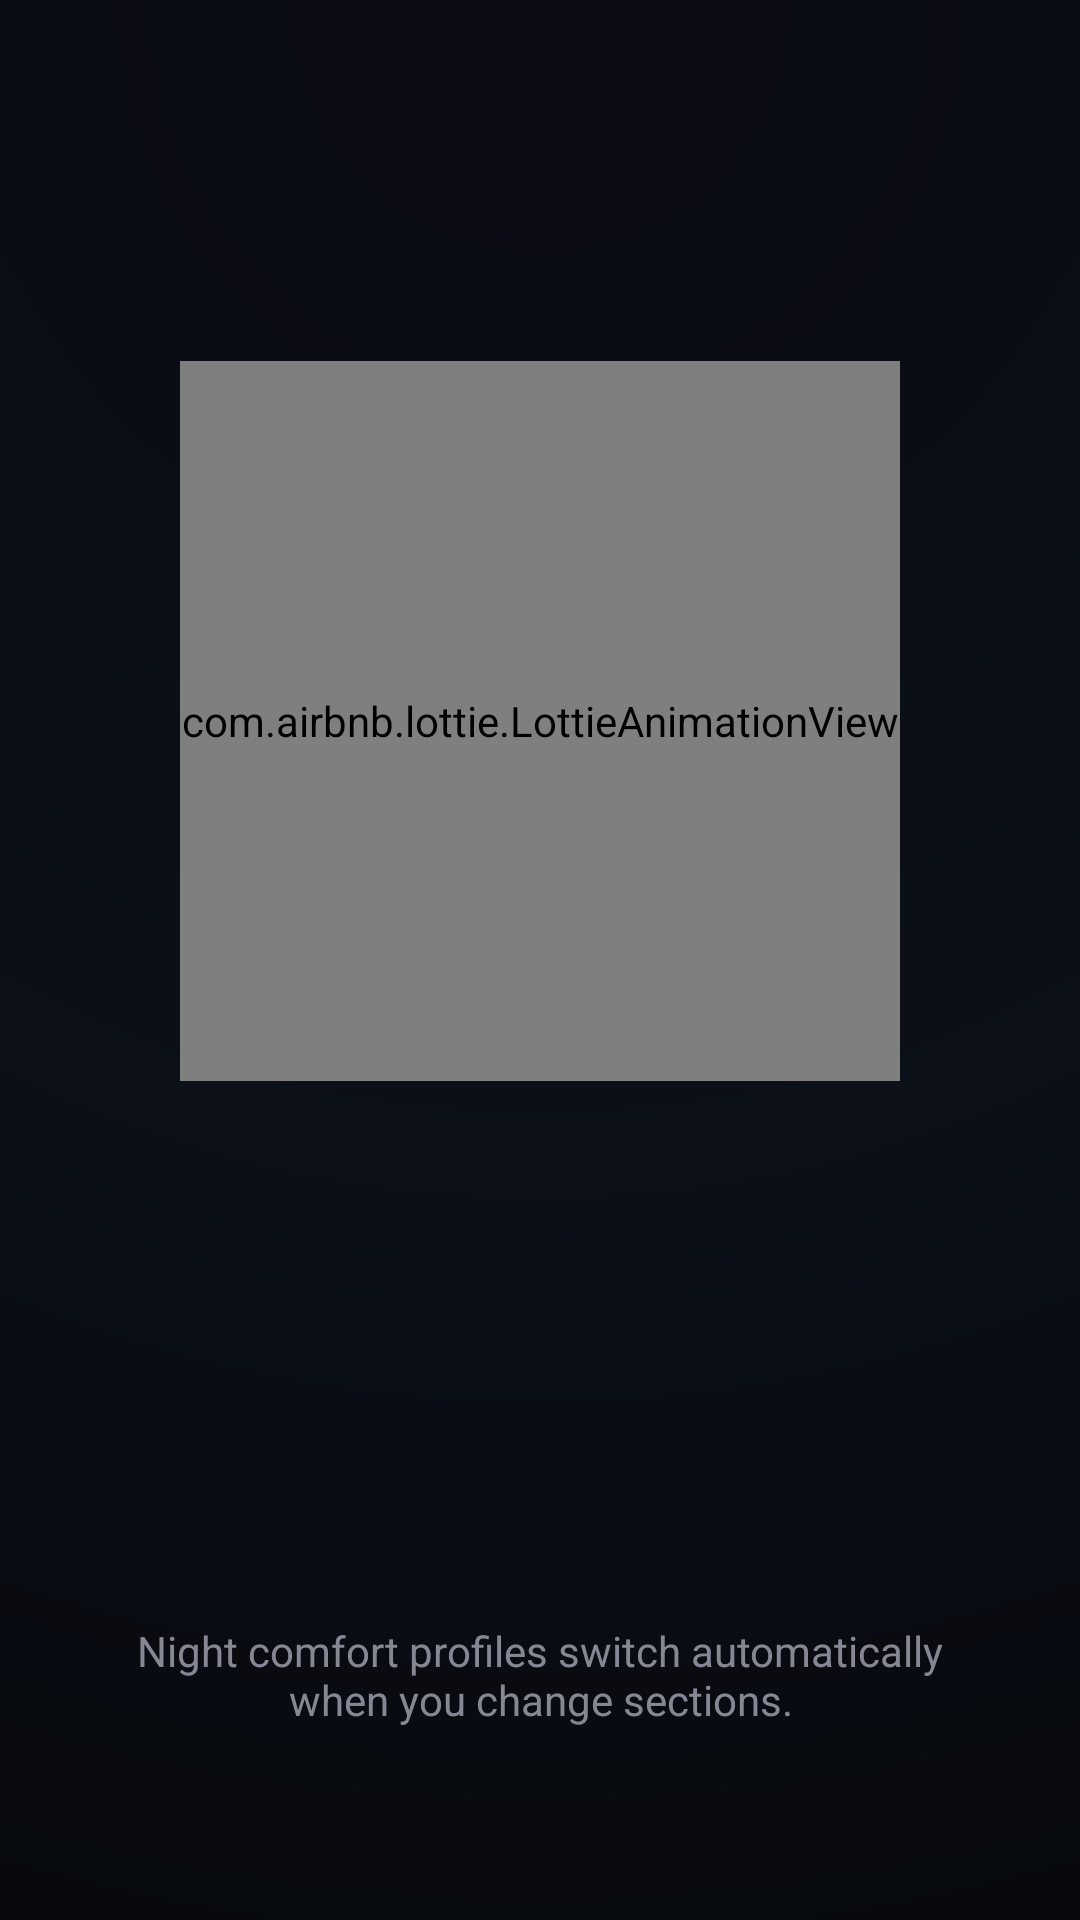

Reconstruct the res/layout file that produces this screen, plus the resources it refers to.
<!-- AndroidManifest.xml: activity theme Theme.RedScreenFilter -->
<!-- res/layout/activity_splash.xml -->
<?xml version="1.0" encoding="utf-8"?>
<androidx.constraintlayout.widget.ConstraintLayout xmlns:android="http://schemas.android.com/apk/res/android"
    xmlns:app="http://schemas.android.com/apk/res-auto"
    android:layout_width="match_parent"
    android:layout_height="match_parent"
    android:background="@color/carbon_black">

    <View
        android:id="@+id/splash_backdrop"
        android:layout_width="0dp"
        android:layout_height="0dp"
        android:background="@drawable/bg_app_gradient"
        app:layout_constraintTop_toTopOf="parent"
        app:layout_constraintBottom_toBottomOf="parent"
        app:layout_constraintStart_toStartOf="parent"
        app:layout_constraintEnd_toEndOf="parent" />

    <com.airbnb.lottie.LottieAnimationView
        android:id="@+id/lottie_splash"
        android:layout_width="240dp"
        android:layout_height="240dp"
        app:lottie_rawRes="@raw/splash_wave"
        app:lottie_autoPlay="true"
        app:lottie_loop="false"
        app:layout_constraintTop_toTopOf="parent"
        app:layout_constraintStart_toStartOf="parent"
        app:layout_constraintEnd_toEndOf="parent"
        app:layout_constraintBottom_toTopOf="@id/text_splash_tagline"
        app:layout_constraintVertical_bias="0.4" />

    <TextView
        android:id="@+id/text_splash_tagline"
        android:layout_width="0dp"
        android:layout_height="wrap_content"
        android:gravity="center"
        android:text="@string/hero_hint"
        android:textColor="@color/text_secondary_on_dark"
        android:textSize="14sp"
        android:alpha="0.8"
        android:paddingStart="32dp"
        android:paddingEnd="32dp"
        android:layout_marginBottom="64dp"
        app:layout_constraintBottom_toBottomOf="parent"
        app:layout_constraintStart_toStartOf="parent"
        app:layout_constraintEnd_toEndOf="parent" />

</androidx.constraintlayout.widget.ConstraintLayout>
<!-- resources referenced by this layout -->
<resources>
  <color name="carbon_black">#050608</color>
  <color name="text_secondary_on_dark">#A5A7B5</color>
  <!-- drawable bg_app_gradient (drawable) -->
  <?xml version="1.0" encoding="utf-8"?>
  <shape xmlns:android="http://schemas.android.com/apk/res/android"
      android:shape="rectangle">
      <gradient
          android:type="radial"
          android:gradientRadius="800dp"
          android:centerX="50%"
          android:centerY="0%"
          android:startColor="#80101020"
          android:centerColor="#FF0B0F17"
          android:endColor="#FF050609" />
  </shape>
  <string name="hero_hint">Night comfort profiles switch automatically when you change sections.</string>
  <style name="Theme.RedScreenFilter" parent="Base.Theme.RedScreenFilter" />
  <style name="Base.Theme.RedScreenFilter" parent="Theme.Material3.Dark.NoActionBar">
          <item name="colorPrimary">@color/scarlet_core</item>
          <item name="colorOnPrimary">@color/text_primary_on_dark</item>
          <item name="colorPrimaryContainer">@color/card_overlay</item>
          <item name="colorSecondary">@color/ember_orange</item>
          <item name="colorOnSecondary">@color/text_primary_on_dark</item>
          <item name="colorSurface">@color/charcoal_surface</item>
          <item name="colorOnSurface">@color/text_primary_on_dark</item>
          <item name="colorSurfaceVariant">@color/card_overlay</item>
          <item name="colorOnSurfaceVariant">@color/text_secondary_on_dark</item>
          <item name="android:windowBackground">@color/carbon_black</item>
          <item name="android:statusBarColor">@android:color/transparent</item>
          <item name="android:navigationBarColor">@color/carbon_black</item>
          <item name="android:windowLightStatusBar">false</item>
          <item name="android:windowLightNavigationBar">false</item>
          <item name="materialButtonStyle">@style/Widget.RedScreenFilter.Button</item>
          <item name="materialCardViewStyle">@style/Widget.RedScreenFilter.Card</item>
          <item name="materialAlertDialogTheme">@style/ThemeOverlay.RedScreenFilter.Dialog</item>
      </style>
  <color name="scarlet_core">#FF1B3C</color>
  <color name="text_primary_on_dark">#F6F6F9</color>
  <color name="card_overlay">#1E212E</color>
  <color name="ember_orange">#FF4D2E</color>
  <color name="charcoal_surface">#14161E</color>
  <style name="Widget.RedScreenFilter.Button" parent="Widget.Material3.Button.TonalButton">
          <item name="android:textAllCaps">false</item>
          <item name="backgroundTint">@color/scarlet_core</item>
          <item name="android:textColor">@color/text_primary_on_dark</item>
      </style>
  <style name="Widget.RedScreenFilter.Card" parent="Widget.Material3.CardView.Outlined">
          <item name="cardBackgroundColor">@color/card_overlay</item>
          <item name="cardElevation">0dp</item>
          <item name="strokeColor">@color/glass_stroke</item>
          <item name="strokeWidth">1dp</item>
      </style>
  <style name="ThemeOverlay.RedScreenFilter.Dialog" parent="ThemeOverlay.Material3.MaterialAlertDialog">
          <item name="colorSurface">@color/card_overlay</item>
          <item name="colorOnSurface">@color/text_primary_on_dark</item>
      </style>
  <color name="glass_stroke">#33FFFFFF</color>
</resources>
